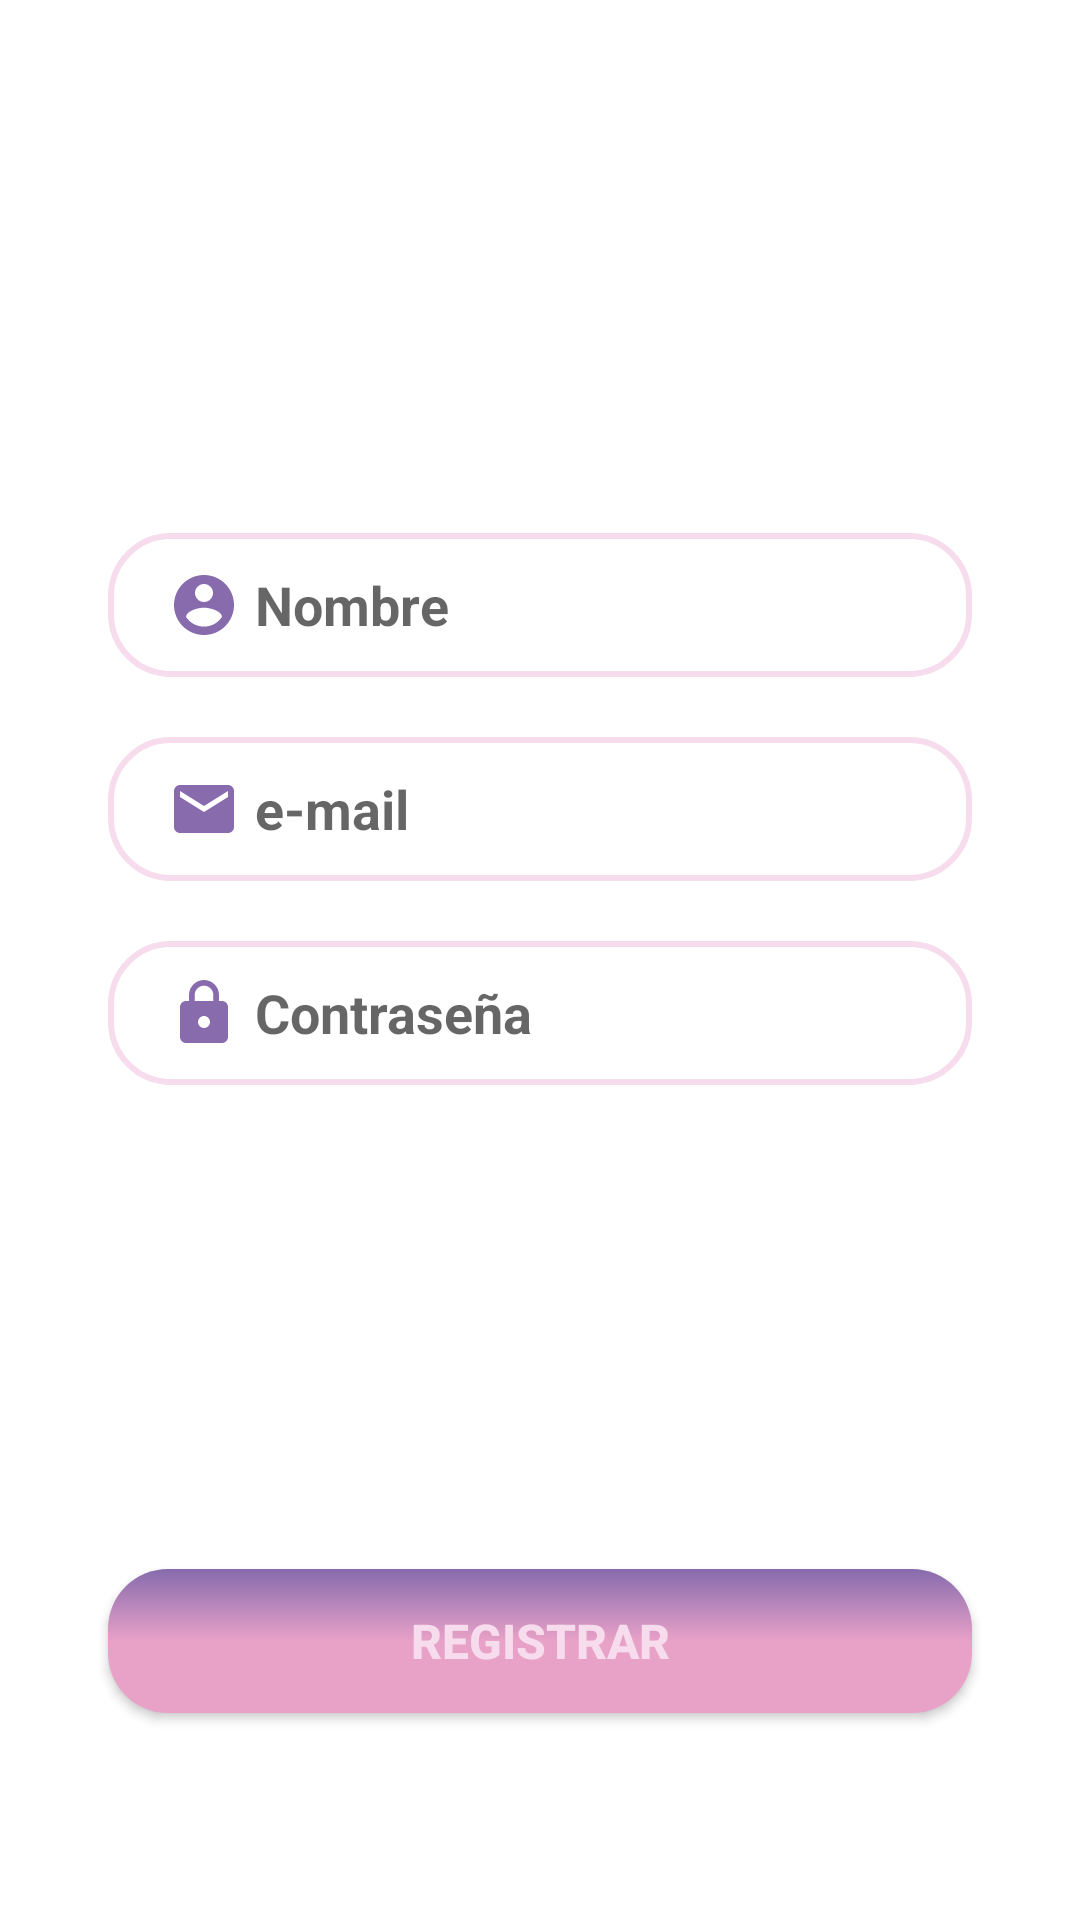

Layout XML and referenced resources for this Android screen:
<!-- AndroidManifest.xml: application theme Theme.KGIRLProyect -->
<!-- res/layout/fragment_signup_tab_item.xml -->
<?xml version="1.0" encoding="utf-8"?>
<FrameLayout xmlns:android="http://schemas.android.com/apk/res/android"
    xmlns:tools="http://schemas.android.com/tools"
    android:layout_width="match_parent"
    android:layout_height="match_parent"
    tools:context=".signupTabItem">

    
    <androidx.constraintlayout.widget.ConstraintLayout
        xmlns:android="http://schemas.android.com/apk/res/android"
        xmlns:tools="http://schemas.android.com/tools"
        android:layout_width="match_parent"
        android:layout_height="match_parent"
        xmlns:app="http://schemas.android.com/apk/res-auto">
        <EditText
            android:id="@+id/edtName"
            android:layout_width="0dp"
            android:layout_height="wrap_content"
            android:background="@drawable/button_bg"
            android:drawableStart="@drawable/ic_baseline_account_circle_24"
            android:drawablePadding="5dp"
            android:hint="@string/name"
            android:inputType="text"
            android:minHeight="48dp"
            android:paddingStart="20dp"
            android:paddingTop="10dp"
            android:paddingBottom="10dp"
            android:textAlignment="textStart"
            android:textColor="@color/violeta"
            android:textSize="18sp"
            android:textStyle="bold"
            app:layout_constraintBottom_toBottomOf="parent"
            app:layout_constraintEnd_toEndOf="parent"
            app:layout_constraintHorizontal_bias=".5"
            app:layout_constraintStart_toStartOf="parent"
            app:layout_constraintTop_toTopOf="parent"
            app:layout_constraintVertical_bias=".3"
            app:layout_constraintWidth_percent=".8"
            tools:ignore="RtlSymmetry" />
        <EditText
            android:id="@+id/edtCorreo"
            android:layout_width="0dp"
            android:layout_height="wrap_content"
            android:layout_marginTop="20dp"
            android:background="@drawable/button_bg"
            android:drawableStart="@drawable/ic_baseline_email_24"
            android:drawablePadding="5dp"
            android:hint="@string/e_mail"
            android:inputType="textEmailSubject"
            android:minHeight="48dp"
            android:paddingStart="20dp"
            android:paddingTop="10dp"
            android:paddingBottom="10dp"
            android:textAlignment="textStart"
            android:textColor="@color/violeta"
            android:textSize="18sp"
            android:textStyle="bold"
            app:layout_constraintBottom_toBottomOf="parent"
            app:layout_constraintEnd_toEndOf="parent"
            app:layout_constraintHorizontal_bias=".5"
            app:layout_constraintStart_toStartOf="parent"
            app:layout_constraintTop_toBottomOf="@+id/edtName"
            app:layout_constraintVertical_bias="0"
            app:layout_constraintWidth_percent=".8" />

        <EditText
            android:id="@+id/edtContra"
            android:layout_width="0dp"
            android:layout_height="wrap_content"
            android:layout_marginTop="20dp"
            android:background="@drawable/button_bg"
            android:drawableStart="@drawable/ic_baseline_lock_24"
            android:drawableLeft="@drawable/ic_baseline_lock_24"
            android:drawablePadding="5dp"
            android:hint="@string/password"
            android:inputType="textPassword"
            android:minHeight="48dp"
            android:paddingLeft="20dp"
            android:paddingTop="10dp"
            android:paddingBottom="10dp"
            android:textAlignment="textStart"
            android:textColor="@color/violeta"
            android:textSize="18sp"
            android:textStyle="bold"
            app:layout_constraintBottom_toBottomOf="parent"
            app:layout_constraintEnd_toEndOf="parent"
            app:layout_constraintHorizontal_bias=".5"
            app:layout_constraintStart_toStartOf="parent"
            app:layout_constraintTop_toBottomOf="@+id/edtCorreo"
            app:layout_constraintVertical_bias="0"
            app:layout_constraintWidth_percent=".8" />

        <Button
            android:id="@+id/btnRegistrar"
            android:layout_width="0dp"
            android:layout_height="wrap_content"
            android:background="@drawable/bg_color"
            android:text="@string/singUp"
            android:textColor="@color/pastel"
            android:textSize="16sp"
            android:textStyle="bold"
            app:layout_constraintBottom_toBottomOf="parent"
            app:layout_constraintEnd_toEndOf="parent"
            app:layout_constraintStart_toStartOf="parent"
            app:layout_constraintTop_toBottomOf="@+id/edtContra"
            app:layout_constraintHorizontal_bias=".5"
            app:layout_constraintVertical_bias=".7"
            app:layout_constraintWidth_percent=".8"  />

    </androidx.constraintlayout.widget.ConstraintLayout>

</FrameLayout>
<!-- resources referenced by this layout -->
<resources>
  <color name="pastel">#F6DCEC</color>
  <color name="violeta">#876BAD</color>
  <!-- drawable bg_color (drawable) -->
  <?xml version="1.0" encoding="utf-8"?>
  <shape xmlns:android="http://schemas.android.com/apk/res/android">
      <gradient android:angle="90"
          android:centerColor="@color/rosa"
          android:endColor="@color/violeta"
          android:startColor="@color/rosa"
          android:gradientRadius="100dp"/>
      <corners
          android:radius="20dp"/>
  </shape>
  <!-- drawable button_bg (drawable) -->
  <?xml version="1.0" encoding="utf-8"?>
  <shape xmlns:android="http://schemas.android.com/apk/res/android">
      <corners
          android:radius="20dp"/>
      <stroke android:width="2dp"
          android:color="@color/pastel"/>
  </shape>
  <!-- drawable ic_baseline_account_circle_24 (drawable) -->
  <vector android:height="24dp" android:tint="#876BAD"
      android:viewportHeight="24" android:viewportWidth="24"
      android:width="24dp" xmlns:android="http://schemas.android.com/apk/res/android">
      <path android:fillColor="@android:color/white" android:pathData="M12,2C6.48,2 2,6.48 2,12s4.48,10 10,10 10,-4.48 10,-10S17.52,2 12,2zM12,5c1.66,0 3,1.34 3,3s-1.34,3 -3,3 -3,-1.34 -3,-3 1.34,-3 3,-3zM12,19.2c-2.5,0 -4.71,-1.28 -6,-3.22 0.03,-1.99 4,-3.08 6,-3.08 1.99,0 5.97,1.09 6,3.08 -1.29,1.94 -3.5,3.22 -6,3.22z"/>
  </vector>
  <!-- drawable ic_baseline_email_24 (drawable) -->
  <vector android:height="24dp" android:tint="#876BAD"
      android:viewportHeight="24" android:viewportWidth="24"
      android:width="24dp" xmlns:android="http://schemas.android.com/apk/res/android">
      <path android:fillColor="@android:color/white" android:pathData="M20,4L4,4c-1.1,0 -1.99,0.9 -1.99,2L2,18c0,1.1 0.9,2 2,2h16c1.1,0 2,-0.9 2,-2L22,6c0,-1.1 -0.9,-2 -2,-2zM20,8l-8,5 -8,-5L4,6l8,5 8,-5v2z"/>
  </vector>
  <!-- drawable ic_baseline_lock_24 (drawable) -->
  <vector android:height="24dp" android:tint="#876BAD"
      android:viewportHeight="24" android:viewportWidth="24"
      android:width="24dp" xmlns:android="http://schemas.android.com/apk/res/android">
      <path android:fillColor="@android:color/white" android:pathData="M18,8h-1L17,6c0,-2.76 -2.24,-5 -5,-5S7,3.24 7,6v2L6,8c-1.1,0 -2,0.9 -2,2v10c0,1.1 0.9,2 2,2h12c1.1,0 2,-0.9 2,-2L20,10c0,-1.1 -0.9,-2 -2,-2zM12,17c-1.1,0 -2,-0.9 -2,-2s0.9,-2 2,-2 2,0.9 2,2 -0.9,2 -2,2zM15.1,8L8.9,8L8.9,6c0,-1.71 1.39,-3.1 3.1,-3.1 1.71,0 3.1,1.39 3.1,3.1v2z"/>
  </vector>
  <string name="e_mail">e-mail</string>
  <string name="name">Nombre</string>
  <string name="password">Contraseña</string>
  <string name="singUp">Registrar</string>
  <style name="Theme.KGIRLProyect" parent="Theme.MaterialComponents.DayNight.NoActionBar">
          
          <item name="colorPrimary">@color/purple_500</item>
          <item name="colorPrimaryVariant">@color/purple_700</item>
          <item name="colorOnPrimary">@color/white</item>
          
          <item name="colorSecondary">@color/teal_200</item>
          <item name="colorSecondaryVariant">@color/teal_700</item>
          <item name="colorOnSecondary">@color/black</item>
          
          <item name="android:statusBarColor" tools:targetApi="l">?attr/colorPrimaryVariant</item>
          
          <item name="tabTextColor">@color/violeta</item>
      </style>
  <color name="rosa">#E8A1C7</color>
  <color name="purple_500">#876BAD</color>
  <color name="purple_700">#FF3700B3</color>
  <color name="white">#FFFFFFFF</color>
  <color name="teal_200">#FF03DAC5</color>
  <color name="teal_700">#FF018786</color>
  <color name="black">#FF000000</color>
</resources>
